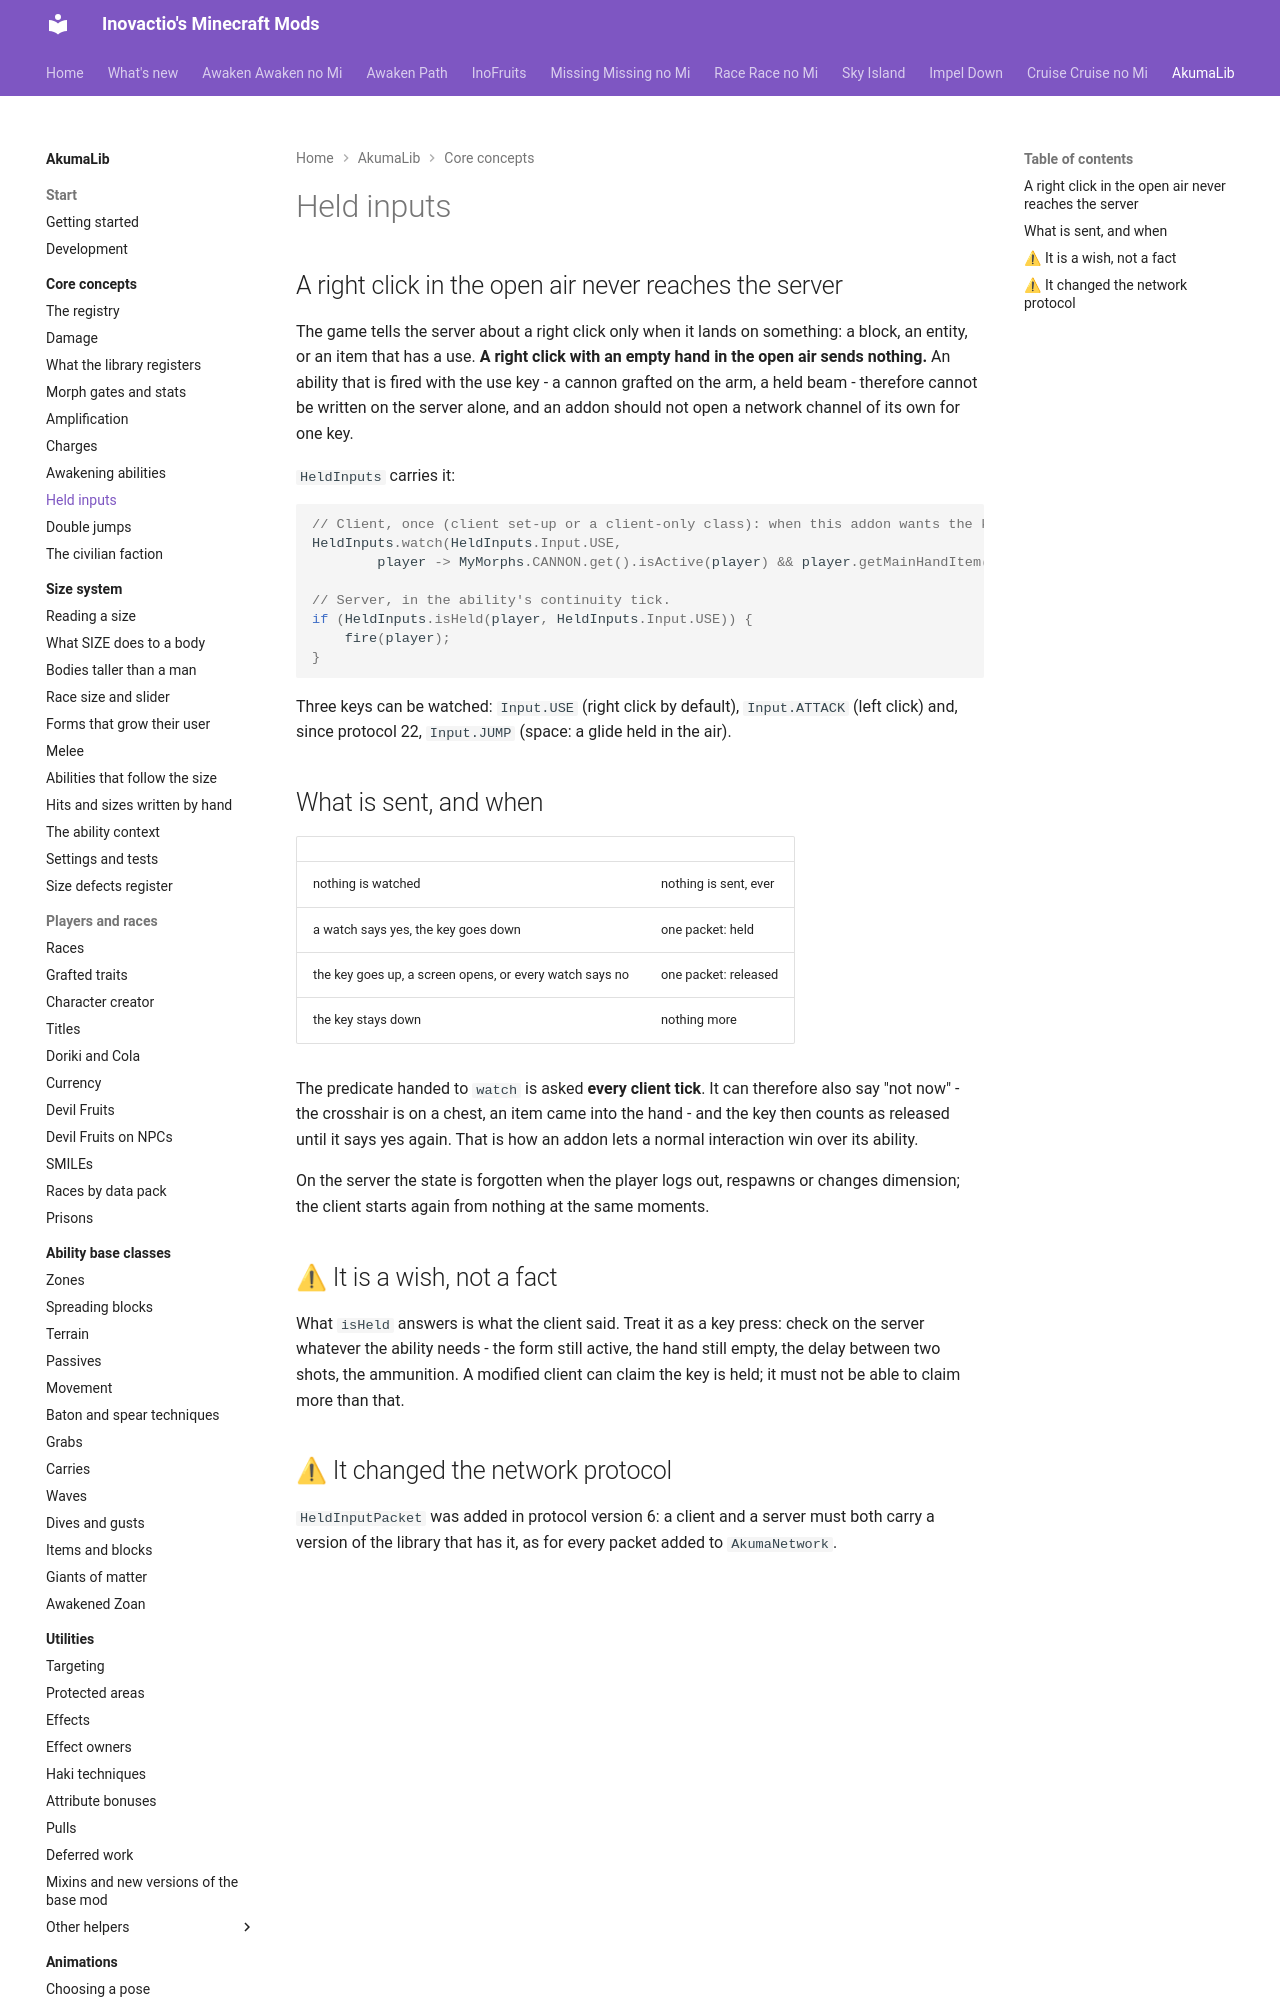

repository: Inovactio/inovactio.github.io · page: akumalib/core-concepts/held-inputs/index.html · generator: mkdocs

# Held inputs

## A right click in the open air never reaches the server

The game tells the server about a right click only when it lands on something: a block, an entity, or an
item that has a use. **A right click with an empty hand in the open air sends nothing.** An ability
that is fired with the use key - a cannon grafted on the arm, a held beam - therefore cannot be written
on the server alone, and an addon should not open a network channel of its own for one key.

`HeldInputs` carries it:

```java
// Client, once (client set-up or a client-only class): when this addon wants the key reported.
HeldInputs.watch(HeldInputs.Input.USE,
        player -> MyMorphs.CANNON.get().isActive(player) && player.getMainHandItem().isEmpty());

// Server, in the ability's continuity tick.
if (HeldInputs.isHeld(player, HeldInputs.Input.USE)) {
    fire(player);
}
```

Three keys can be watched: `Input.USE` (right click by default), `Input.ATTACK` (left click) and, since protocol 22, `Input.JUMP` (space: a glide held in the air).
